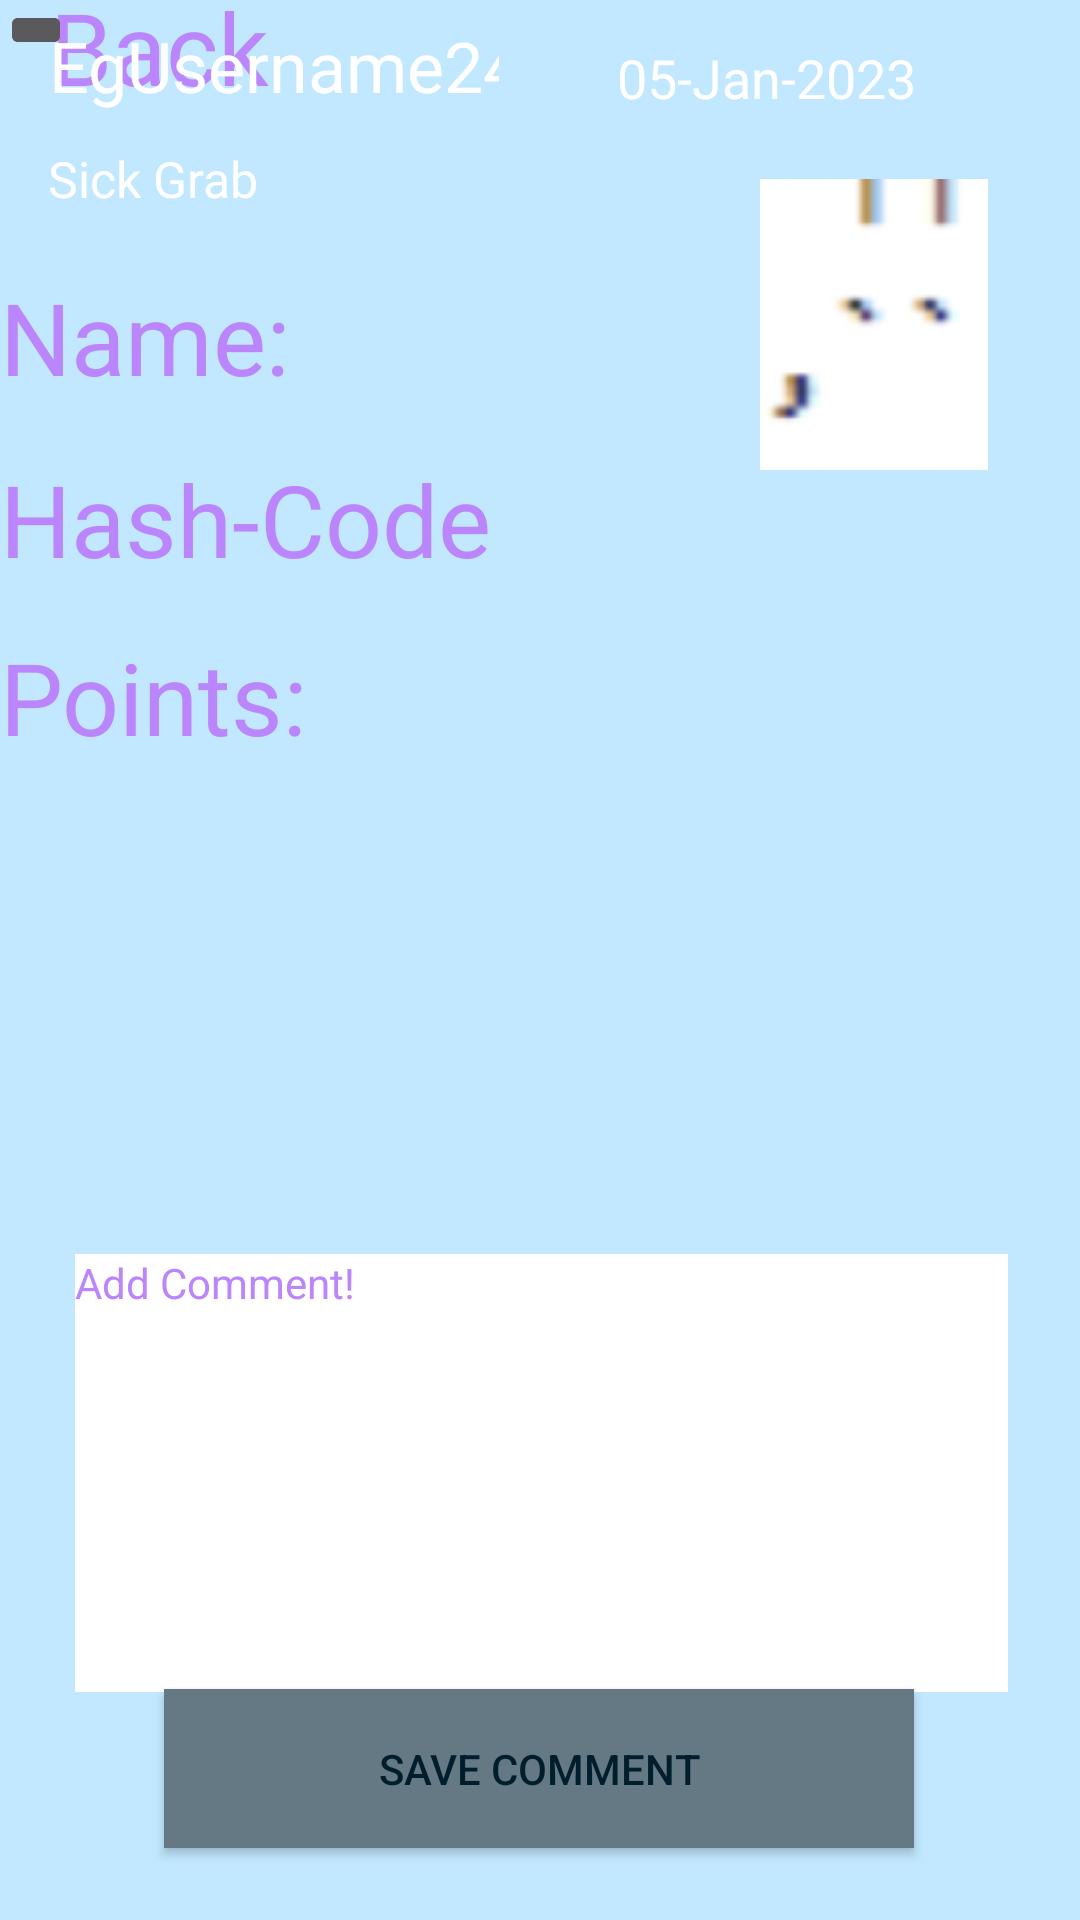

Layout XML and referenced resources for this Android screen:
<!-- AndroidManifest.xml: application theme Theme.AppCompat -->
<!-- res/layout/commenting.xml -->
<?xml version="1.0" encoding="utf-8"?>
<androidx.constraintlayout.widget.ConstraintLayout xmlns:android="http://schemas.android.com/apk/res/android"
    xmlns:app="http://schemas.android.com/apk/res-auto"
    xmlns:tools="http://schemas.android.com/tools"
    android:layout_width="match_parent"
    android:layout_height="match_parent"
    android:background="@color/material_dynamic_primary90">

    <EditText
        android:id="@+id/name_text"
        android:layout_width="wrap_content"
        android:layout_height="wrap_content"
        android:background="@android:color/transparent"
        android:ems="10"
        android:inputType="textPersonName"
        android:text="Name:"
        android:textColor="@color/purple_200"
        android:textSize="100px"
        app:layout_constraintBottom_toBottomOf="parent"
        app:layout_constraintEnd_toEndOf="parent"
        app:layout_constraintHorizontal_bias="0.077"
        app:layout_constraintStart_toStartOf="parent"
        app:layout_constraintTop_toTopOf="parent"
        app:layout_constraintVertical_bias="0.151" />

    <EditText
        android:id="@+id/hash_text"
        android:layout_width="wrap_content"
        android:layout_height="wrap_content"
        android:background="@android:color/transparent"

        android:ems="10"
        android:inputType="textPersonName"
        android:text="Hash-Code"
        android:textColor="@color/purple_200"
        android:textSize="100px"
        app:layout_constraintBottom_toBottomOf="parent"
        app:layout_constraintEnd_toEndOf="parent"
        app:layout_constraintHorizontal_bias="0.077"
        app:layout_constraintStart_toStartOf="parent"
        app:layout_constraintTop_toTopOf="parent"
        app:layout_constraintVertical_bias="0.253" />

    <EditText
        android:id="@+id/points_text"
        android:layout_width="wrap_content"
        android:layout_height="wrap_content"
        android:background="@android:color/transparent"

        android:ems="10"
        android:inputType="textPersonName"
        android:text="Points:"
        android:textColor="@color/purple_200"
        android:textSize="100px"
        app:layout_constraintBottom_toBottomOf="parent"
        app:layout_constraintEnd_toEndOf="parent"
        app:layout_constraintHorizontal_bias="0.077"
        app:layout_constraintStart_toStartOf="parent"
        app:layout_constraintTop_toTopOf="parent"
        app:layout_constraintVertical_bias="0.353" />

    <Button
        android:id="@+id/save_comment"
        android:layout_width="250dp"
        android:layout_height="53dp"
        android:layout_marginBottom="24dp"
        android:background="@color/material_dynamic_secondary50"
        android:text="Save Comment"
        android:textColor="@color/material_dynamic_primary10"
        app:layout_constraintBottom_toBottomOf="parent"
        app:layout_constraintEnd_toEndOf="parent"
        app:layout_constraintHorizontal_bias="0.496"
        app:layout_constraintStart_toStartOf="parent" />

    <EditText
        android:id="@+id/go_back_text"

        android:layout_width="122dp"
        android:layout_height="38dp"
        android:background="@android:color/transparent"
        android:ems="10"
        android:inputType="textPersonName"
        android:text="Back"
        android:textColor="@color/purple_200"
        android:textFontWeight="@integer/material_motion_duration_long_1"
        android:textSize="100px"
        app:layout_constraintEnd_toStartOf="@+id/menu_btn_comment"
        app:layout_constraintHorizontal_bias="0.051"
        app:layout_constraintStart_toEndOf="@+id/imageButton2"
        tools:layout_editor_absoluteY="19dp" />

    <ImageButton
        android:background="@android:color/transparent"
        android:textColor="@color/purple_200"
        android:id="@+id/image_button"
        android:layout_width="76dp"
        android:layout_height="97dp"
        app:layout_constraintBottom_toBottomOf="parent"
        app:layout_constraintEnd_toEndOf="parent"
        app:layout_constraintHorizontal_bias="0.892"
        app:layout_constraintStart_toStartOf="parent"
        app:layout_constraintTop_toTopOf="parent"
        app:layout_constraintVertical_bias="0.11"
        app:srcCompat="@drawable/a_project_x" />

    <TextView
        android:id="@+id/comment_box"
        android:layout_width="311dp"
        android:layout_height="146dp"
        android:background="@color/white"
        android:text="Add Comment!"
        android:textColor="@color/purple_200"
        app:layout_constraintBottom_toBottomOf="parent"
        app:layout_constraintEnd_toEndOf="parent"
        app:layout_constraintHorizontal_bias="0.51"
        app:layout_constraintStart_toStartOf="parent"
        app:layout_constraintTop_toTopOf="parent"
        app:layout_constraintVertical_bias="0.846" />

    <androidx.constraintlayout.widget.ConstraintLayout
        android:id="@+id/date"
        android:textSize="100px"
        android:layout_width="411dp"
        android:layout_height="190dp"
        tools:layout_editor_absoluteX="1dp"
        tools:layout_editor_absoluteY="301dp">

        <EditText
            android:id="@+id/comment"
            android:layout_width="133dp"

            android:layout_height="43dp"
            android:background="@android:color/transparent"
            android:ems="10"
            android:inputType="textPersonName"
            android:text="Sick Grab"
            android:textSize="50px"
            app:layout_constraintBottom_toBottomOf="parent"
            app:layout_constraintEnd_toEndOf="parent"
            app:layout_constraintHorizontal_bias="0.057"
            app:layout_constraintStart_toStartOf="parent"
            app:layout_constraintTop_toTopOf="parent"
            app:layout_constraintVertical_bias="0.258" />

        <EditText
            android:id="@+id/user_name"
            android:layout_width="150dp"

            android:layout_height="44dp"
            android:background="@android:color/transparent"
            android:ems="10"
            android:inputType="textPersonName"
            android:text="EgUsername243:"
            android:textSize="70px"
            app:layout_constraintEnd_toStartOf="@+id/editTextTextPersonName4"
            app:layout_constraintHorizontal_bias="0.296"
            app:layout_constraintStart_toStartOf="parent"
            tools:layout_editor_absoluteY="7dp" />

        <EditText
            android:id="@+id/editTextTextPersonName4"
            android:layout_width="189dp"

            android:layout_height="38dp"
            android:background="@android:color/transparent"
            android:ems="10"
            android:inputType="textPersonName"
            android:text="05-Jan-2023"
            app:layout_constraintBottom_toBottomOf="parent"
            app:layout_constraintEnd_toEndOf="parent"
            app:layout_constraintHorizontal_bias="0.927"
            app:layout_constraintStart_toStartOf="parent"
            app:layout_constraintTop_toTopOf="parent"
            app:layout_constraintVertical_bias="0.045" />
    </androidx.constraintlayout.widget.ConstraintLayout>

    <ImageButton
        android:id="@+id/menu_btn_comment"
        android:layout_width="wrap_content"
        android:layout_height="wrap_content"
        app:srcCompat="@drawable/ic_baseline_menu_24"
        tools:layout_editor_absoluteX="348dp"
        tools:layout_editor_absoluteY="11dp" />

    <ImageButton
        android:id="@+id/imageButton2"
        android:layout_width="wrap_content"
        android:layout_height="wrap_content"
        app:srcCompat="@drawable/ic_baseline_arrow_back_24"
        tools:layout_editor_absoluteX="24dp"
        tools:layout_editor_absoluteY="14dp" />


</androidx.constraintlayout.widget.ConstraintLayout>
<!-- resources referenced by this layout -->
<resources>
  <color name="purple_200">#FFBB86FC</color>
  <color name="white">#FFFFFFFF</color>
  <!-- drawable a_project_x: png bitmap (drawable, 77859 bytes) -->
</resources>
